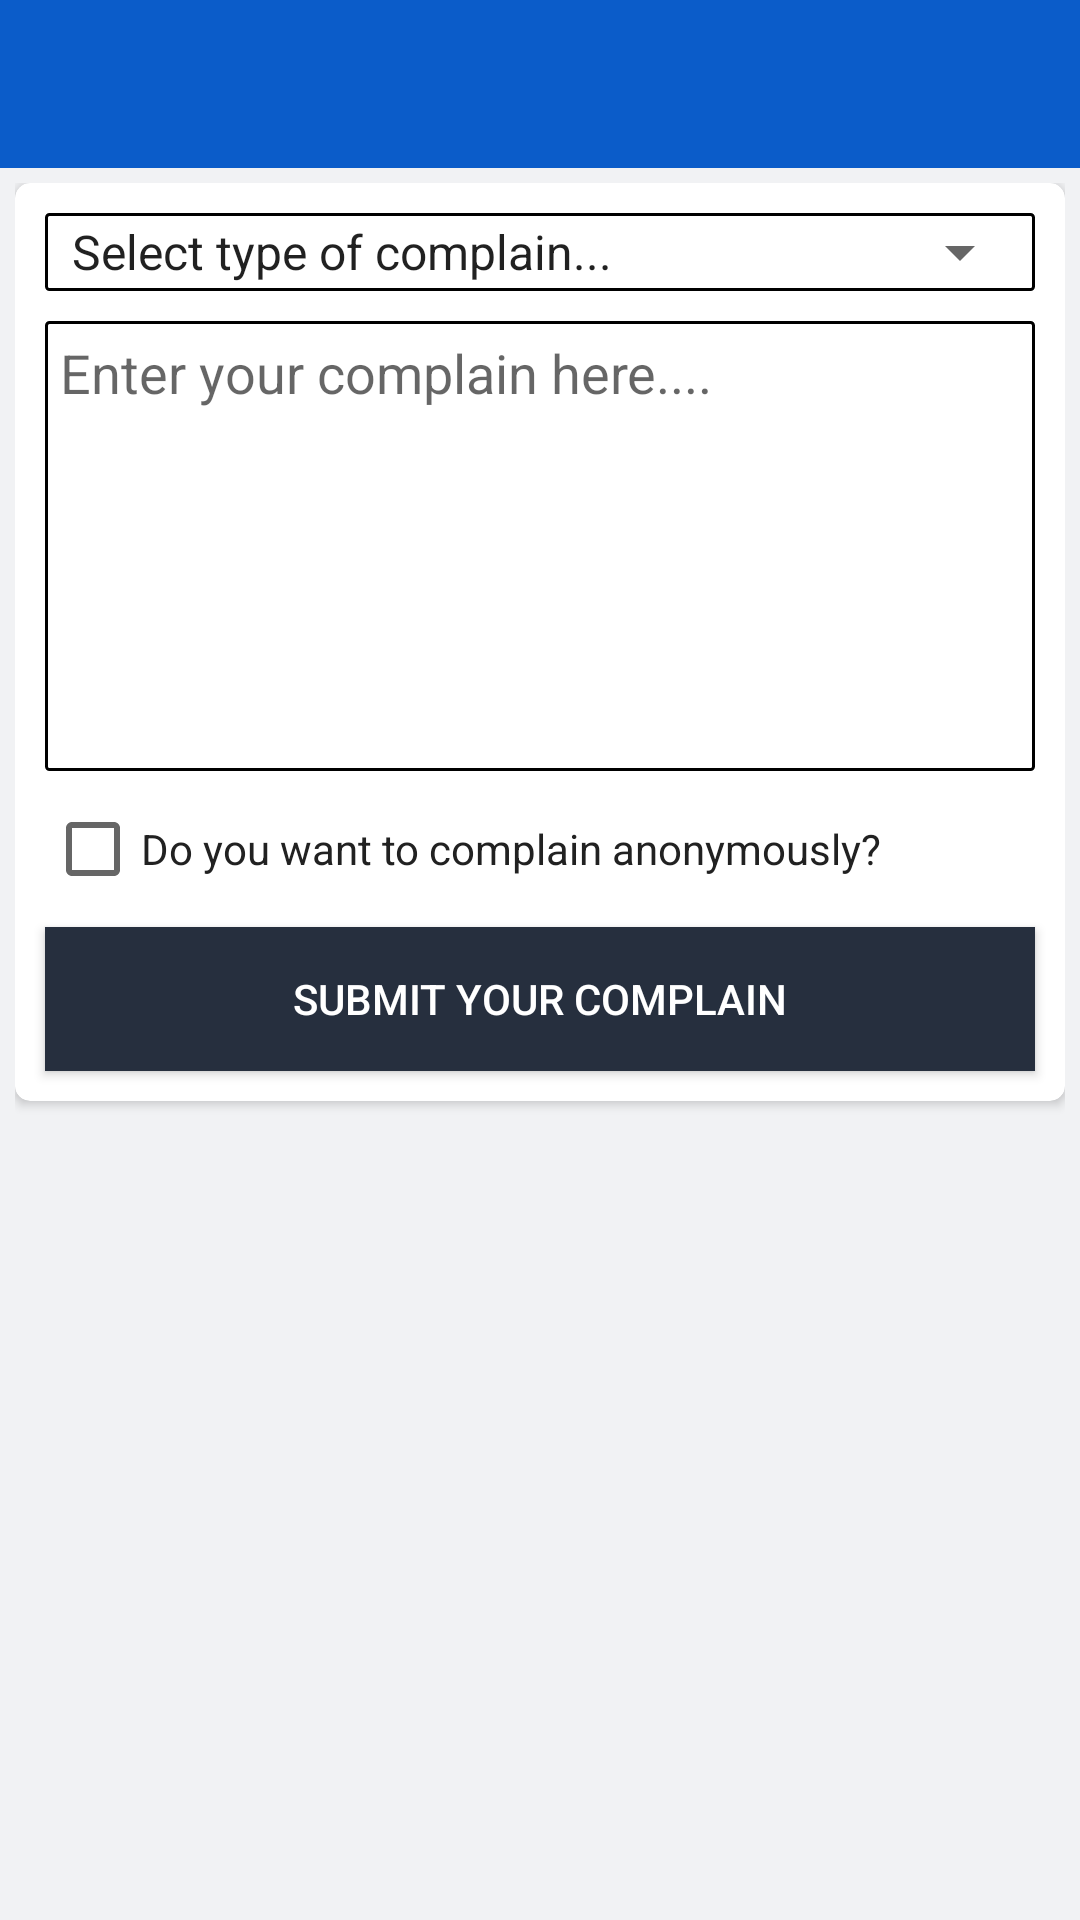

Write the Android layout XML for this screen, with the resource values it uses.
<!-- AndroidManifest.xml: application theme AppTheme -->
<!-- res/layout/activity_reg_complain.xml -->
<?xml version="1.0" encoding="utf-8"?>
<android.support.v4.widget.DrawerLayout xmlns:android="http://schemas.android.com/apk/res/android"
    xmlns:app="http://schemas.android.com/apk/res-auto"
    xmlns:tools="http://schemas.android.com/tools"
    android:id="@+id/drawer_layout"
    android:layout_width="match_parent"
    android:layout_height="match_parent"
    android:fitsSystemWindows="true"
    android:background="@color/base_color"
    tools:openDrawer="start">

    <include
        layout="@layout/app_bar_reg_complain"
        android:layout_width="match_parent"
        android:layout_height="match_parent" />

    <android.support.design.widget.NavigationView
        android:id="@+id/nav_view"
        android:layout_width="wrap_content"
        android:layout_height="match_parent"
        android:layout_gravity="start"
        android:fitsSystemWindows="true"
        android:background="@color/base_color_alt"
        app:headerLayout="@layout/nav_header_main"
        app:menu="@menu/activity_main_drawer"
        >

    </android.support.design.widget.NavigationView>



</android.support.v4.widget.DrawerLayout>
<!-- res/layout/app_bar_reg_complain.xml (included above) -->
<?xml version="1.0" encoding="utf-8"?>
<android.support.design.widget.CoordinatorLayout xmlns:android="http://schemas.android.com/apk/res/android"
    xmlns:app="http://schemas.android.com/apk/res-auto"
    xmlns:tools="http://schemas.android.com/tools"
    android:layout_width="match_parent"
    android:layout_height="match_parent"
    android:id="@+id/coordinatorLayoutMain"
    android:fitsSystemWindows="true">


    <include layout="@layout/content_reg_complain" />
    <android.support.design.widget.AppBarLayout
        android:layout_width="match_parent"
        android:layout_height="wrap_content"
        android:elevation="0dp"
        android:theme="@style/AppTheme.AppBarOverlay">

        <android.support.v7.widget.Toolbar
            android:id="@+id/toolbar"
            android:layout_width="match_parent"
            android:layout_height="?attr/actionBarSize"
            android:elevation="0dp"
            android:theme="@style/ToolbarTheme"
            app:popupTheme="@style/AppTheme.PopupOverlay" />

    </android.support.design.widget.AppBarLayout>

</android.support.design.widget.CoordinatorLayout>
<!-- res/layout/nav_header_main.xml (included above) -->
<?xml version="1.0" encoding="utf-8"?>
<LinearLayout xmlns:android="http://schemas.android.com/apk/res/android"
    xmlns:tools="http://schemas.android.com/tools"
    android:layout_width="match_parent"
    android:layout_height="200dp"
    android:background="@drawable/side_nav_bar"
    android:gravity="bottom"
    android:paddingBottom="23dp"
    android:orientation="vertical"
    android:paddingTop="16dp"
    android:theme="@style/ThemeOverlay.AppCompat.Dark">

    <de.hdodenhof.circleimageview.CircleImageView
        android:layout_width="80dp"
        android:layout_height="80dp"
        android:src="@drawable/avatar"
        android:layout_marginLeft="15dp"
        android:layout_marginRight="15dp"
        android:layout_marginTop="20dp"
        android:id="@+id/profilePic"/>

    <LinearLayout
        android:layout_width="match_parent"
        android:layout_height="match_parent"
        android:layout_gravity="center_vertical"
        android:layout_marginLeft="15dp"
        android:layout_marginRight="15dp"
        android:orientation="vertical">

        <TextView
            android:id="@+id/navName"
            android:layout_width="match_parent"
            android:layout_height="wrap_content"
            android:layout_marginTop="20dp"
            android:layout_gravity="center_vertical"
            android:gravity="start"
            android:textColor="@color/z_waste_white"
            android:textAppearance="@style/TextAppearance.AppCompat.Body2"
            android:text="User Name"
            />

        <TextView
            android:id="@+id/navAdmn"
            android:layout_width="wrap_content"
            android:layout_height="wrap_content"
            android:layout_gravity="center_vertical"
            android:gravity="start"
            android:paddingTop="3dp"
            android:textColor="@color/z_waste_white"
            android:textAppearance="@style/TextAppearance.AppCompat.Body2"
            android:text="Admission Number" />
    </LinearLayout>

</LinearLayout>
<!-- res/layout/content_reg_complain.xml (included above) -->
<?xml version="1.0" encoding="utf-8"?>
<ScrollView xmlns:android="http://schemas.android.com/apk/res/android"
    xmlns:app="http://schemas.android.com/apk/res-auto"
    android:orientation="vertical"
    android:layout_width="match_parent"
    android:layout_height="match_parent"
    android:layout_marginTop="?android:attr/actionBarSize"
    android:background="@color/base_color_alt"
    android:padding="5dp"
    android:animateLayoutChanges="true">

    <android.support.v7.widget.CardView
        android:layout_width="match_parent"
        android:layout_height="wrap_content"
        android:padding="5dp"
        android:animateLayoutChanges="true"
        app:cardCornerRadius="5dp"
        >

        <LinearLayout
            android:layout_width="match_parent"
            android:layout_height="wrap_content"
            android:orientation="vertical"
            android:padding="5dp"
            >

            <RelativeLayout
                android:layout_width="wrap_content"
                android:layout_height="wrap_content"
                android:padding="1dp"
                android:layout_margin="5dp"
                android:gravity="center"
                android:background="@drawable/edit"
                >

            <Spinner
                android:layout_width="match_parent"
                android:layout_height="wrap_content"
                android:layout_centerInParent="true"
                android:entries="@array/spinnerItems"
                android:id="@+id/spinnerComplain"
                android:spinnerMode="dialog"
                />

            </RelativeLayout>

            <EditText
                android:layout_width="match_parent"
                android:layout_height="wrap_content"
                android:layout_margin="5dp"
                android:padding="5dp"
                android:minHeight="150dp"
                android:id="@+id/detailsComplain"
                android:background="@drawable/edit"
                android:gravity="start|top"
                android:hint="Enter your complain here...."
                />

            
            <CheckBox
                android:layout_width="wrap_content"
                android:layout_height="wrap_content"
                android:layout_margin="5dp"
                android:clickable="true"
                android:textColorHint="@color/text_color_main"
                android:hint="Do you want to complain anonymously? "
                android:id="@+id/anonymousCheck"
                />


            <Button
                android:layout_width="match_parent"
                android:layout_height="wrap_content"
                android:layout_margin="5dp"
                android:padding="5dp"
                android:text="Submit Your Complain"
                android:background="@color/text_color_general"
                android:textColor="@color/z_waste_white"
                android:id="@+id/complainBtn"
                />

        </LinearLayout>

    </android.support.v7.widget.CardView>

</ScrollView>
<!-- resources referenced by this layout -->
<resources>
  <string-array name="spinnerItems">
          <item>Select type of complain...</item>
          <item>Mess</item>
          <item>Electrical</item>
          <item>Sanitary</item>
          <item>Internet</item>
          <item>Social</item>
          <item>TV Room</item>
          <item>Water Cooler</item>
      </string-array>
  <color name="base_color">#f1f2f4</color>
  <color name="base_color_alt">#f1f2f4</color>
  <color name="text_color_general">#262f3e</color>
  <color name="text_color_main">#212121</color>
  <color name="z_waste_white">#FFFFFF</color>
  <!-- drawable edit (drawable) -->
  <shape xmlns:android="http://schemas.android.com/apk/res/android"
      android:shape="rectangle">
      <solid android:color="#00000000" />
      <stroke android:width="1dp"
          android:color="#000000" />
      <corners
          android:radius="1dp"/>
  </shape>
  <!-- drawable side_nav_bar: png bitmap (drawable, 260071 bytes) -->
  <style name="AppTheme.AppBarOverlay" parent="ThemeOverlay.AppCompat.Dark.ActionBar" />
  <style name="AppTheme.PopupOverlay" parent="ThemeOverlay.AppCompat.Light" />
  <style name="ToolbarTheme" parent="AppTheme">
          
          <item name="android:textColorPrimary">@color/z_waste_white</item>
  
  
          
          
  
          
          <item name="actionMenuTextColor">@color/z_waste_white</item>
          
          <item name="android:textColorSecondary">@color/z_waste_white</item>
          <item name="android:textColor">@color/z_waste_white</item>
          <item name="android:textColorPrimaryInverse">@color/z_waste_white</item>
          <item name="android:textColorSecondaryInverse">@color/z_waste_white</item>
          <item name="android:textColorTertiary">@color/z_waste_white</item>
          <item name="android:textColorTertiaryInverse">@color/z_waste_white</item>
          <item name="android:autoCompleteTextViewStyle">@style/AutoCompleteTextViewLight</item>
          <item name="android:textColorHint">@color/z_waste_white</item>
          <item name="android:textColorHintInverse">@color/z_waste_white</item>
          <item name="android:editTextColor">@color/z_waste_white</item>
          <item name="android:background">@color/colorPrimaryDark</item>
          <item name="android:textColorAlertDialogListItem">@color/z_waste_white</item>
          <item name="android:textColorHighlight">@color/z_waste_white</item>
          
          <item name="overlapAnchor">false</item>
          <item name="android:dropDownVerticalOffset">-4.0dip</item>
          
          
      </style>
  <style name="AppTheme" parent="Theme.AppCompat.Light.DarkActionBar">
          
          <item name="colorPrimary">@color/colorPrimary</item>
          <item name="colorPrimaryDark">@color/colorPrimaryDark</item>
          <item name="colorAccent">@color/z_waste_gray</item>
          <item name="android:actionMenuTextColor">@color/z_waste_white</item>
      </style>
  <style name="AutoCompleteTextViewLight" parent="@android:style/Widget.AutoCompleteTextView">
          <item name="android:textColor">@android:color/white</item>
      </style>
  <color name="colorPrimaryDark">#0b5cc9</color>
  <color name="colorPrimary">#FFFFFF</color>
  <color name="z_waste_gray">#5F6266</color>
</resources>
